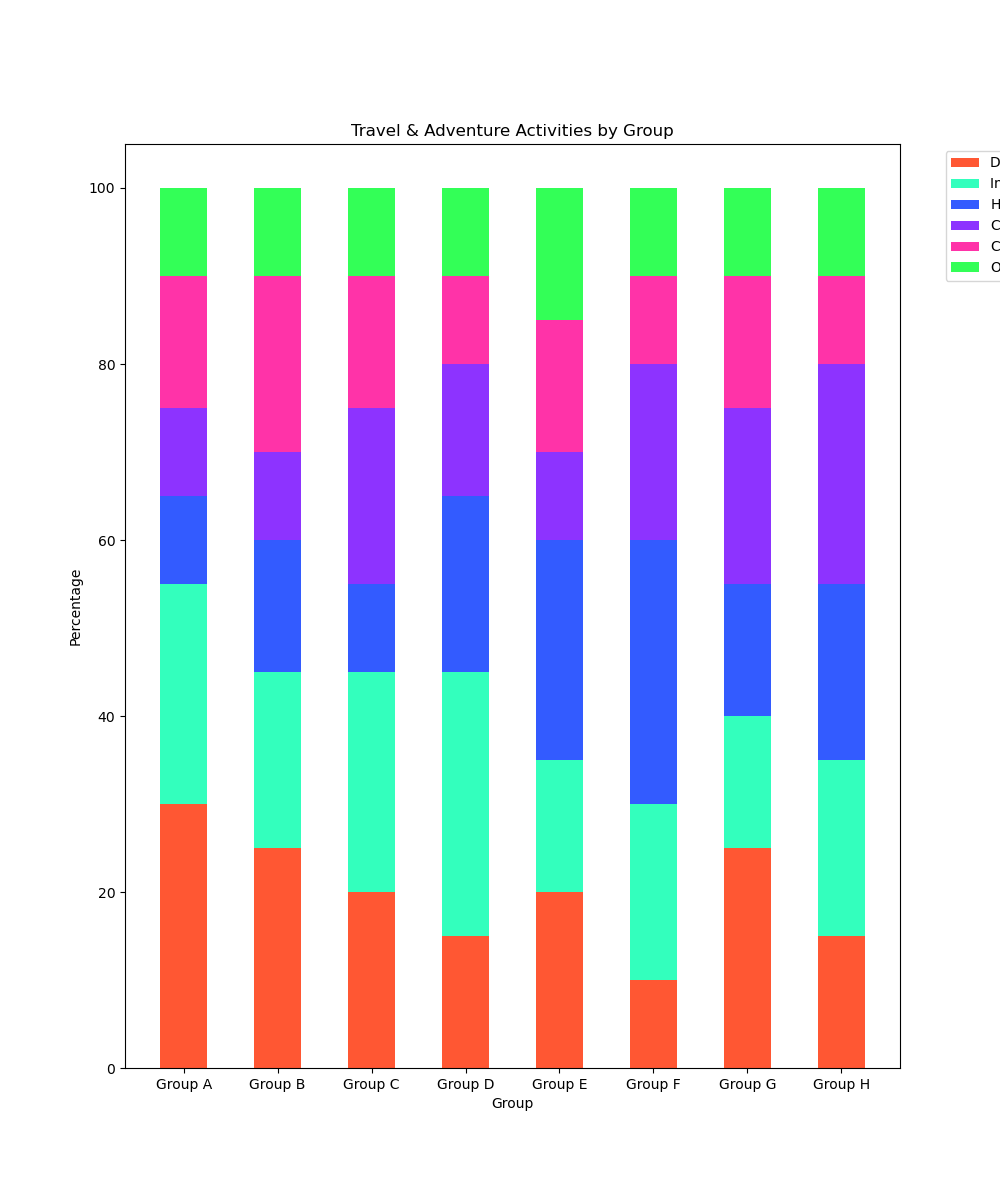

The table this chart was drawn from, first rows:
Group, Domestic Travel, International Travel, Hiking, Camping, Cruise, Others
Group A, 30, 25, 10, 10, 15, 10
Group B, 25, 20, 15, 10, 20, 10
Group C, 20, 25, 10, 20, 15, 10
Group D, 15, 30, 20, 15, 10, 10
Group E, 20, 15, 25, 10, 15, 15
Group F, 10, 20, 30, 20, 10, 10
Group G, 25, 15, 15, 20, 15, 10
Group H, 15, 20, 20, 25, 10, 10
